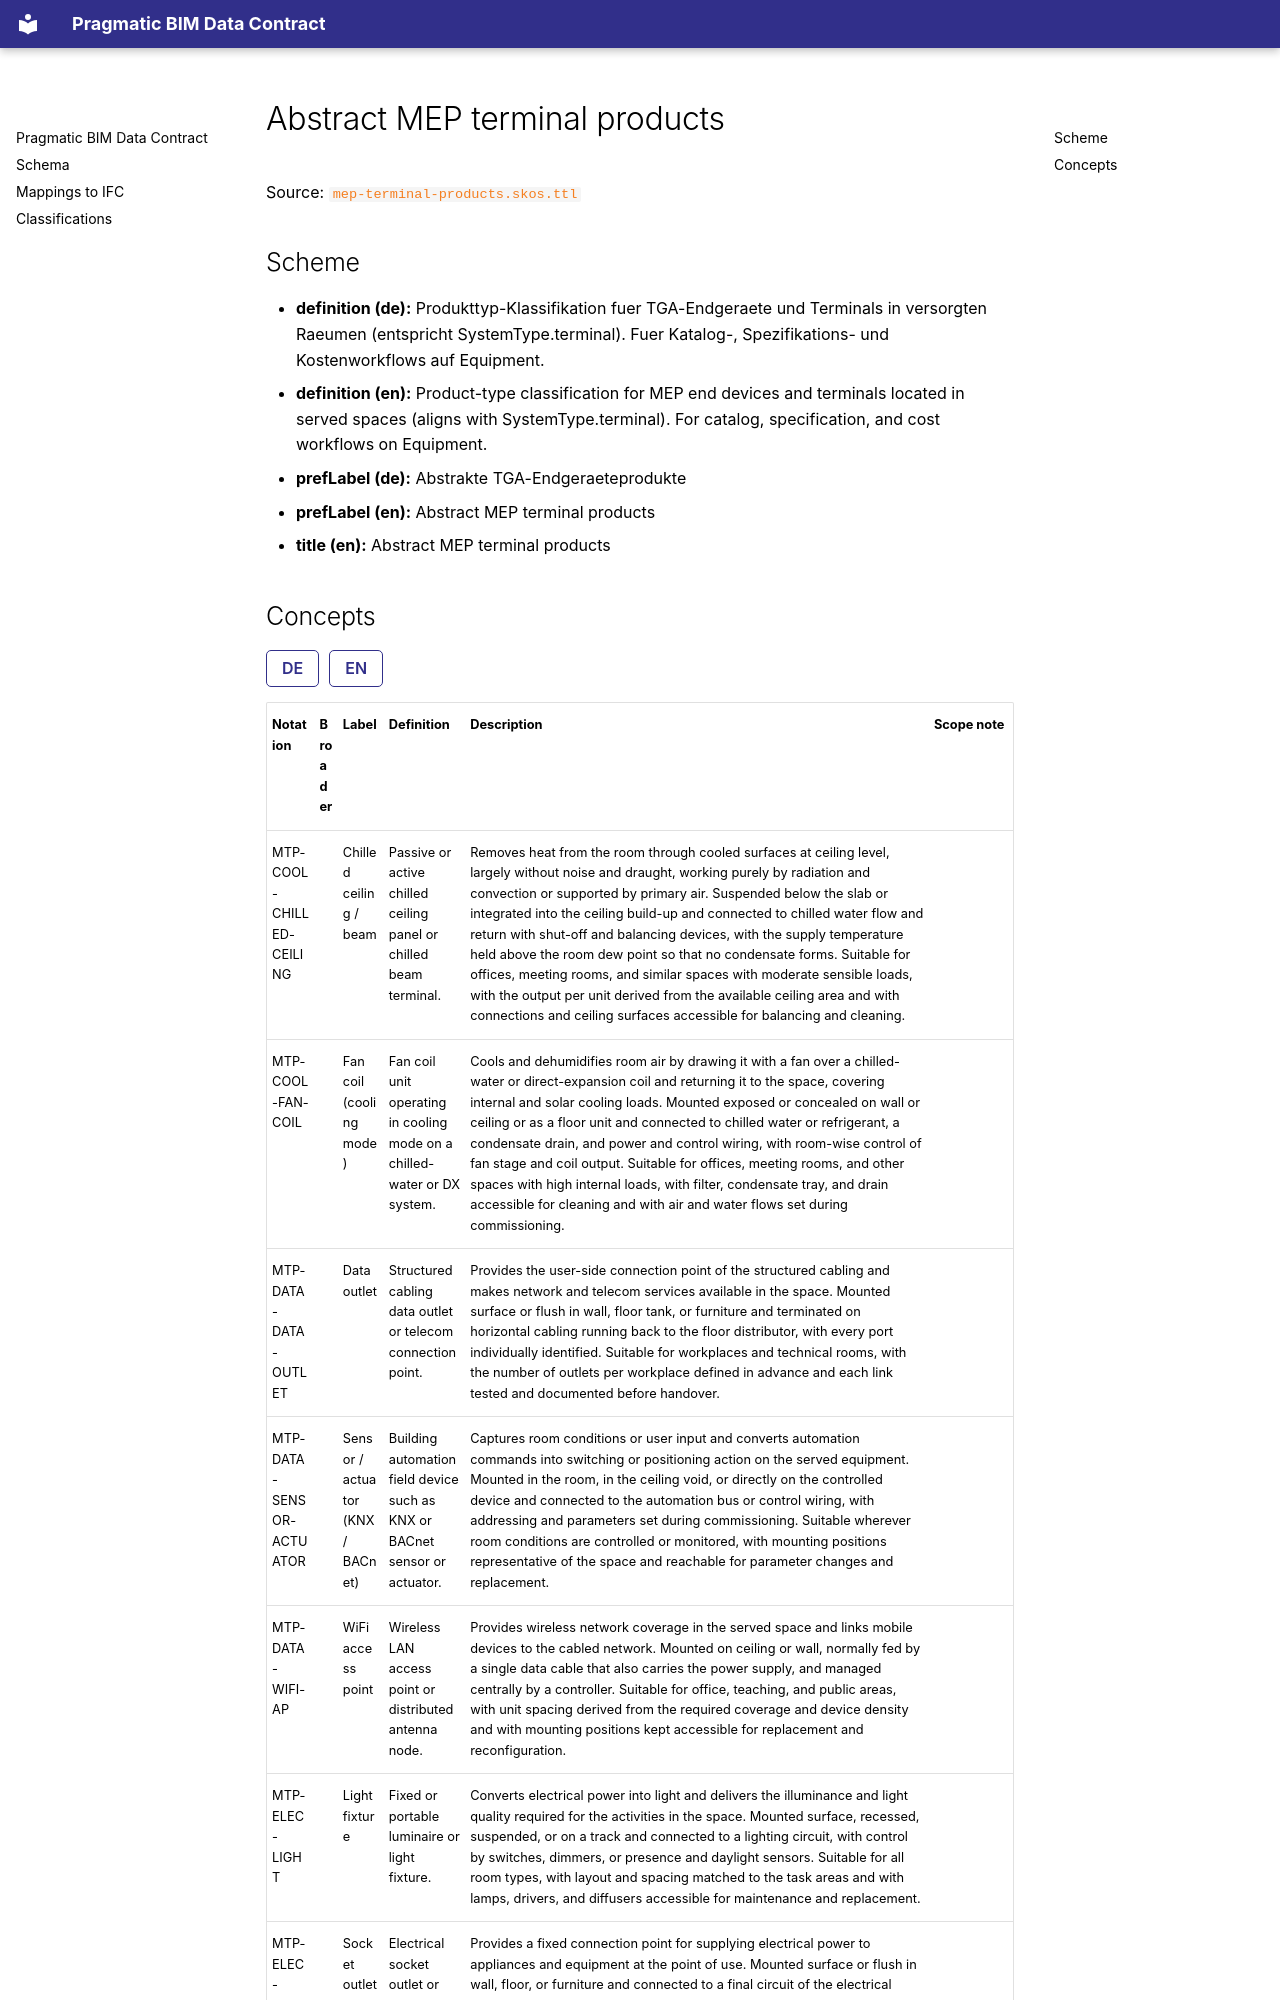

repository: simondilhas/pragmatic-bim-data-contract · page: classification/mep-terminal-product.html · generator: mkdocs

# Abstract MEP terminal products

Source: [`mep-terminal-products.skos.ttl`](sources/mep-terminal-product.ttl)

## Scheme

- **definition (de):** Produkttyp-Klassifikation fuer TGA-Endgeraete und Terminals in versorgten Raeumen (entspricht SystemType.terminal). Fuer Katalog-, Spezifikations- und Kostenworkflows auf Equipment.
- **definition (en):** Product-type classification for MEP end devices and terminals located in served spaces (aligns with SystemType.terminal). For catalog, specification, and cost workflows on Equipment.
- **prefLabel (de):** Abstrakte TGA-Endgeraeteprodukte
- **prefLabel (en):** Abstract MEP terminal products
- **title (en):** Abstract MEP terminal products
